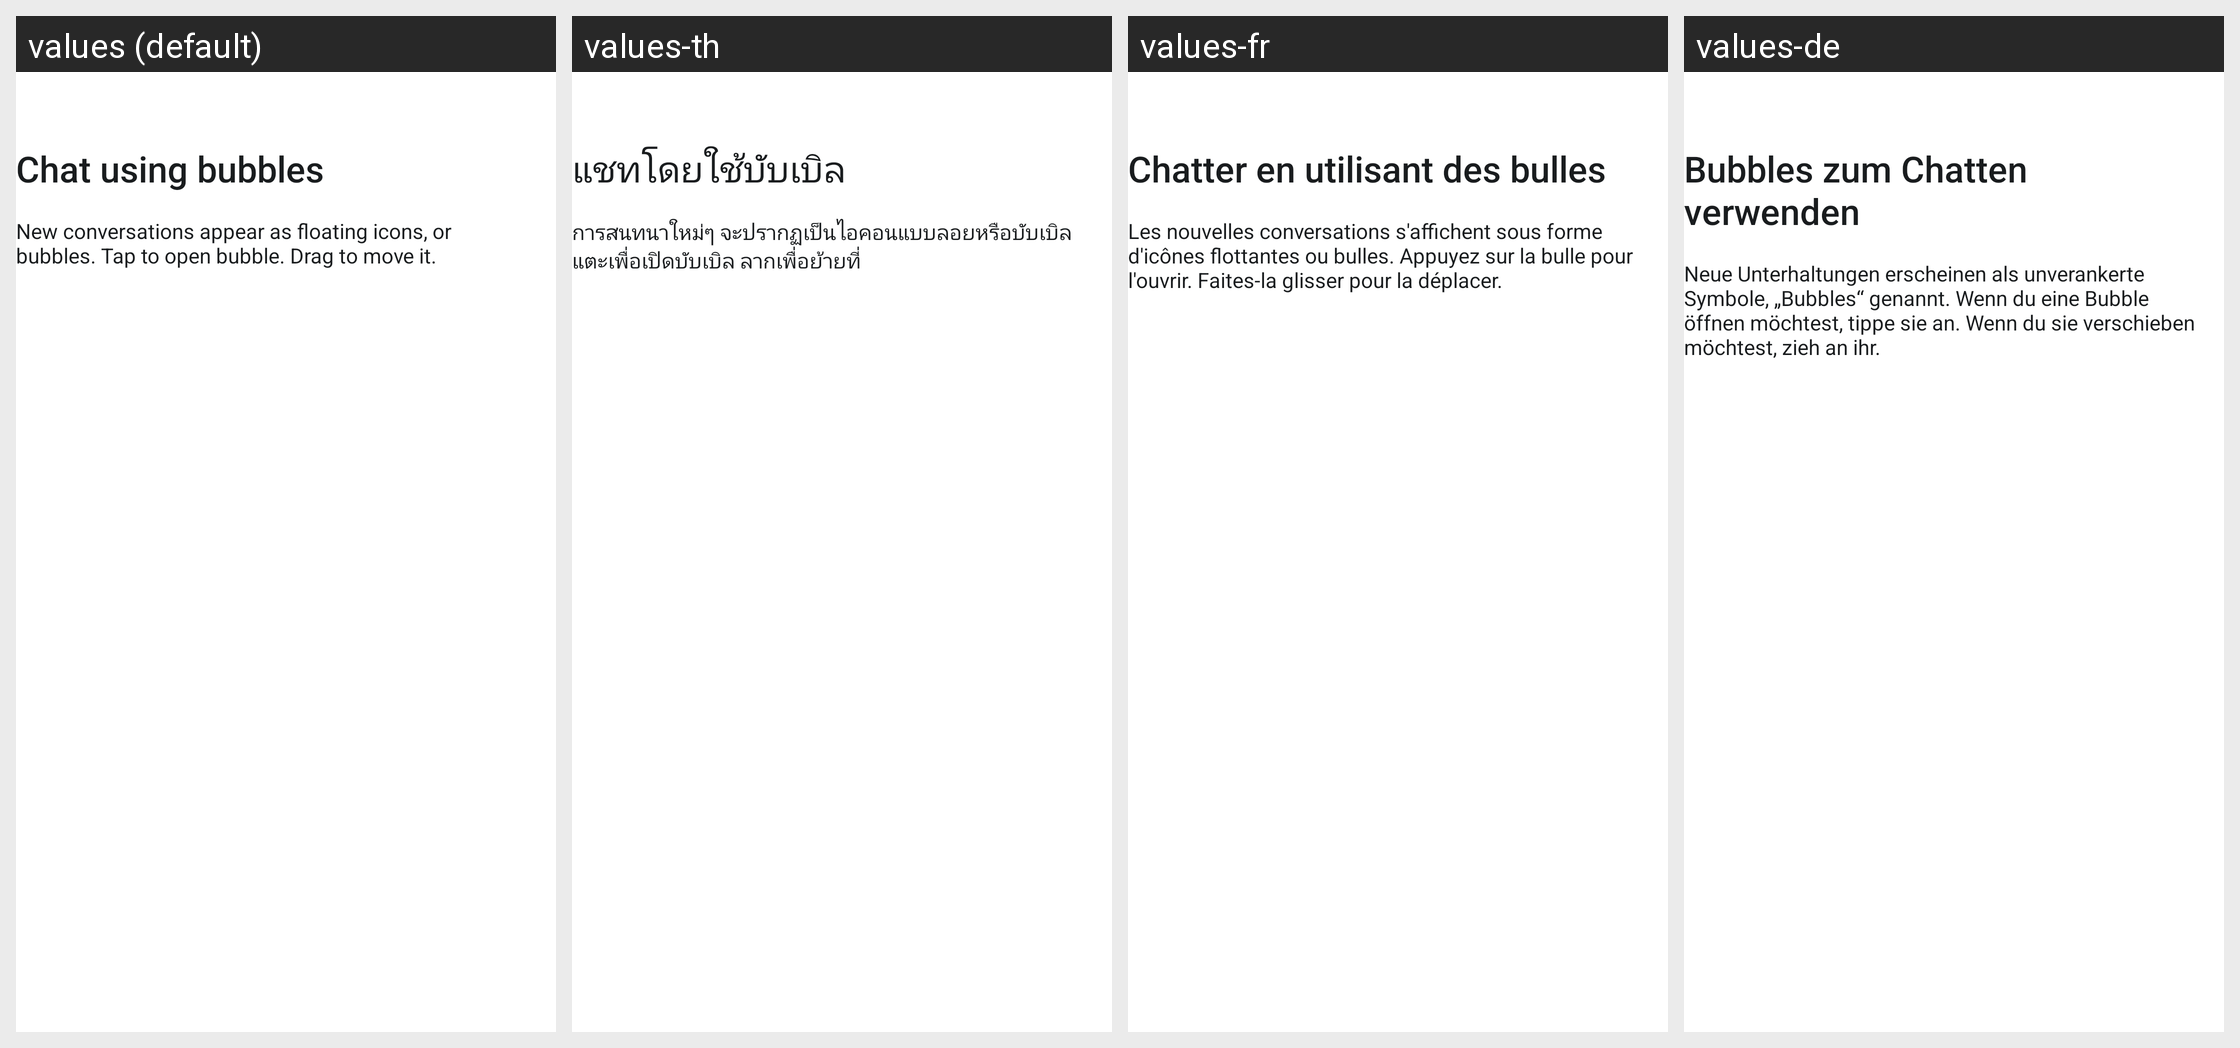

Here is an Android app screen in its default locale and in the app's own translations. Write out the translated-string differences for the strings that appear on this screen.
Android screen res/layout/bubble_stack_user_education.xml rendered under 4 locales, left to right: values (default), values-th, values-fr, values-de. Device: Nexus 5 (rendered at 1080×1920; each locale shown at half size, 540×960, under a caption strip naming it); theme Theme.ZeekrCarLauncher.
Other locales in the repository, not shown: values-ar, values-da, values-da-rDK, values-de-rDE, values-en, values-en-rUS, values-es, values-es-rES, values-fr-rFR, values-he-rIL, values-it, values-it-rIT, values-iw, values-nb, values-nb-rNO, values-nl, values-nl-rNL, values-pt, values-pt-rBR, values-ru, values-sv, values-sv-rSE, values-th-rTH, values-zh-rCN, values-zh-rHK, values-zh-rTW.
Strings drawn on this screen, with the default value and each locale's value (text and hints the layout hard-codes, and strings that could not be matched under every locale, appear in the picture but are not listed):

bubbles_user_education_title
  values: Chat using bubbles
  values-th: แชทโดยใช้บับเบิล
  values-fr: Chatter en utilisant des bulles
  values-de: Bubbles zum Chatten verwenden

bubbles_user_education_description
  values: New conversations appear as floating icons, or bubbles. Tap to open bubble. Drag to move it.
  values-th: การสนทนาใหม่ๆ จะปรากฏเป็นไอคอนแบบลอยหรือบับเบิล แตะเพื่อเปิดบับเบิล ลากเพื่อย้ายที่
  values-fr: Les nouvelles conversations s'affichent sous forme d'icônes flottantes ou bulles. Appuyez sur la bulle pour l'ouvrir. Faites-la glisser pour la déplacer.
  values-de: Neue Unterhaltungen erscheinen als unverankerte Symbole, „Bubbles“ genannt. Wenn du eine Bubble öffnen möchtest, tippe sie an. Wenn du sie verschieben möchtest, zieh an ihr.
